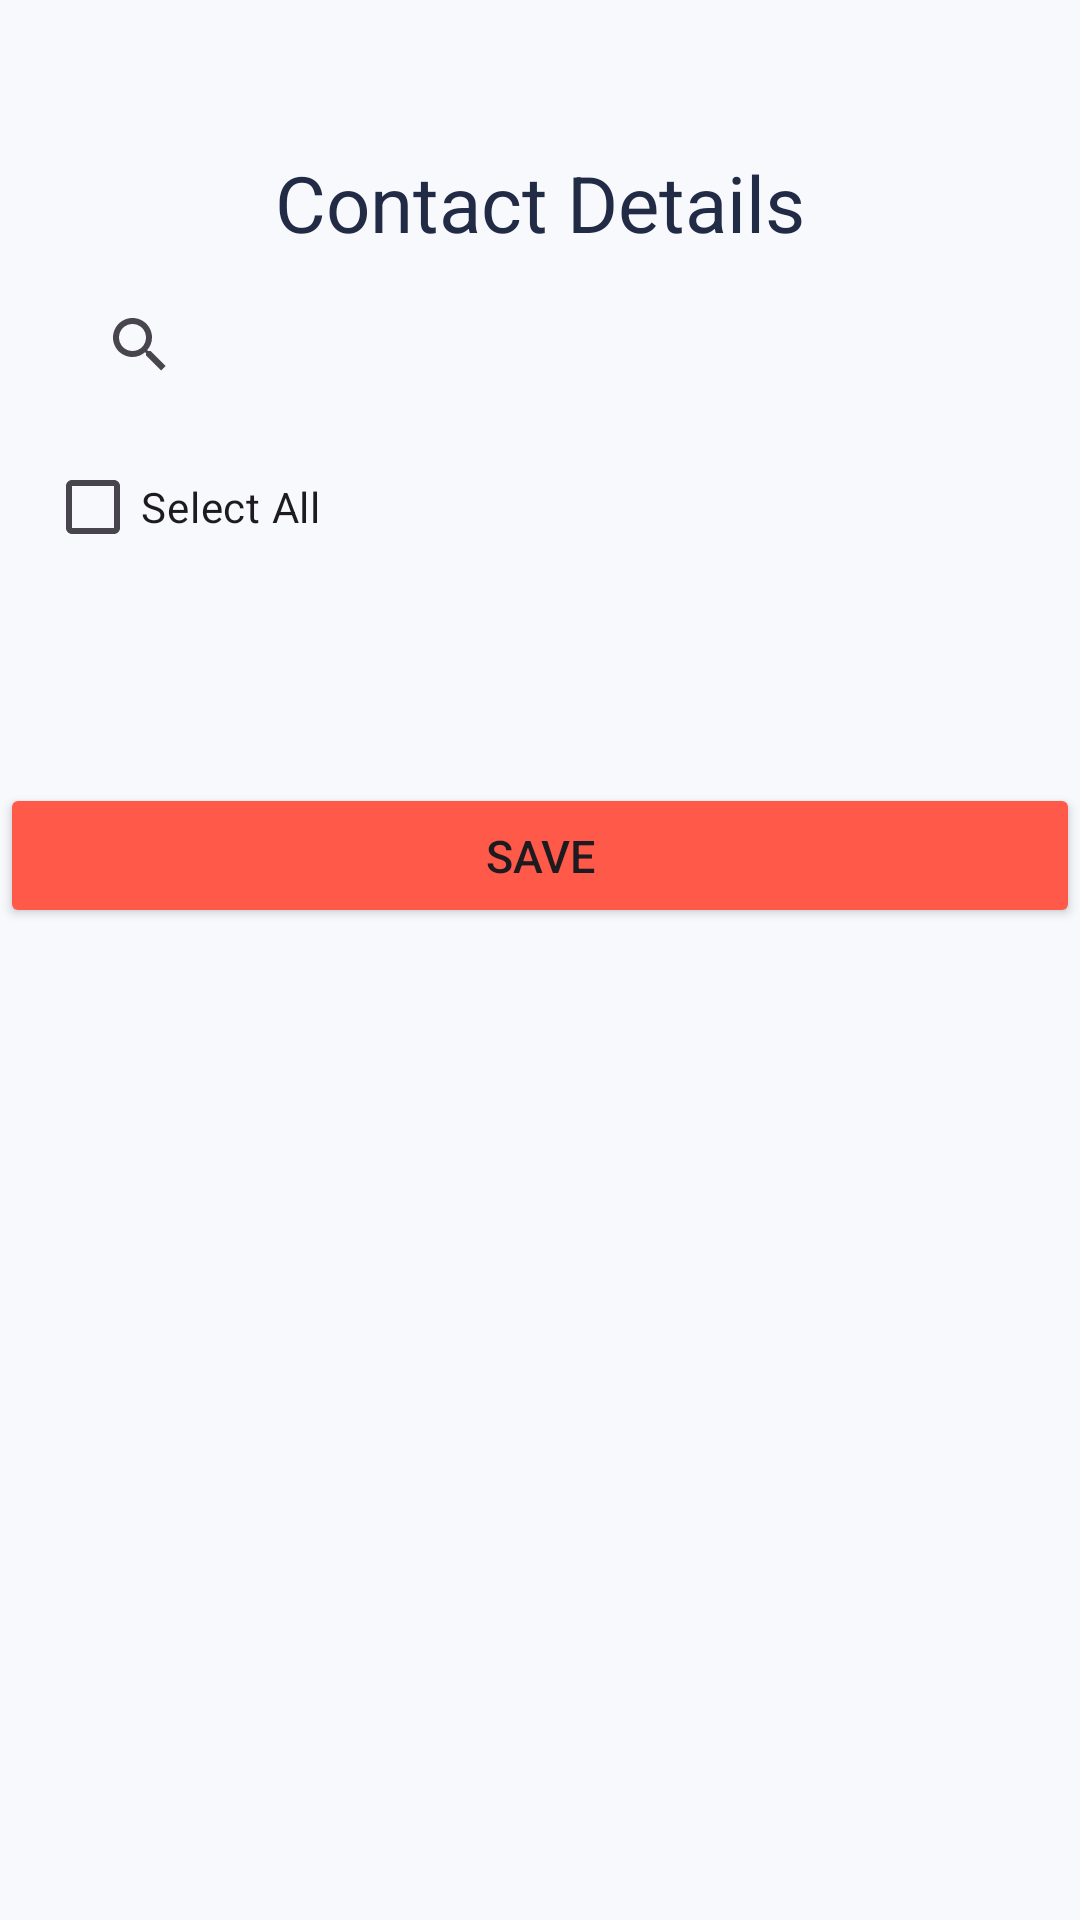

The Android layout XML behind this screen, and the referenced resources:
<!-- AndroidManifest.xml: application theme Theme.ApolloMessageManager -->
<!-- res/layout/fragment_contact_details.xml -->
<?xml version="1.0" encoding="utf-8"?>
<layout
    xmlns:android="http://schemas.android.com/apk/res/android"
    xmlns:tools="http://schemas.android.com/tools"
    xmlns:app="http://schemas.android.com/apk/res-auto">
    <data>
        <variable
            name="model"
            type="com.example.apollomessagemanager.ContactDetailsFragment" />
    </data>

    <androidx.constraintlayout.widget.ConstraintLayout
        android:layout_width="match_parent"
        android:layout_height="match_parent"
        android:background="@color/background">

        <androidx.constraintlayout.widget.ConstraintLayout
            android:id="@+id/containerOne"
            android:layout_width="match_parent"
            android:layout_height="wrap_content"
            android:layout_marginLeft="@dimen/margin_15"
            android:layout_marginTop="@dimen/margin_20"
            android:layout_marginRight="@dimen/margin_15"
            app:layout_constraintEnd_toEndOf="parent"
            app:layout_constraintStart_toStartOf="parent"
            app:layout_constraintTop_toTopOf="parent">

            <ImageView
                android:id="@+id/backIv"
                android:layout_width="wrap_content"
                android:layout_height="wrap_content"
                android:background="@drawable/ic_back"
                app:layout_constraintBottom_toBottomOf="parent"
                app:layout_constraintStart_toStartOf="parent"
                app:layout_constraintTop_toTopOf="parent" />
        </androidx.constraintlayout.widget.ConstraintLayout>

        <androidx.constraintlayout.widget.ConstraintLayout
            android:layout_width="match_parent"
            android:layout_height="match_parent"
            android:layout_marginTop="@dimen/margin_50"
            app:layout_constraintBottom_toBottomOf="parent"
            app:layout_constraintTop_toBottomOf="@+id/containerOne">

            <TextView
                android:id="@+id/titTv"
                android:layout_width="match_parent"
                android:layout_height="wrap_content"
                android:gravity="center_horizontal"
                android:text="@string/contact_details"
                android:textColor="@color/page_title_text_color"
                android:textSize="@dimen/title_text_size"
                app:layout_constraintEnd_toEndOf="parent"
                app:layout_constraintStart_toStartOf="parent"
                app:layout_constraintTop_toTopOf="parent" />

            <SearchView
                android:id="@+id/searchContact"
                android:layout_width="@dimen/layout_315"
                android:layout_height="@dimen/height_40"
                android:layout_centerHorizontal="true"
                android:layout_marginTop="@dimen/margin_10"
                android:background="@drawable/search_field"
                app:layout_constraintEnd_toEndOf="parent"
                app:layout_constraintStart_toStartOf="parent"
                app:layout_constraintTop_toBottomOf="@id/titTv" />

            <CheckBox
                android:id="@+id/selectAllCheckbox"
                android:layout_width="wrap_content"
                android:layout_height="wrap_content"
                android:text="@string/select_all"
                android:layout_marginLeft="@dimen/margin_15"
                android:layout_marginTop="@dimen/margin_10"
                app:layout_constraintStart_toStartOf="parent"
                app:layout_constraintTop_toBottomOf="@id/searchContact" />

            <androidx.coordinatorlayout.widget.CoordinatorLayout
                android:id="@+id/containerNum"
                android:layout_width="match_parent"
                android:layout_height="wrap_content"
                android:layout_marginTop="@dimen/margin_10"
                app:layout_constraintEnd_toEndOf="parent"
                app:layout_constraintStart_toStartOf="parent"
                app:layout_constraintTop_toBottomOf="@id/selectAllCheckbox">

                <androidx.recyclerview.widget.RecyclerView
                    android:id="@+id/contactListRecycle"
                    android:layout_width="match_parent"
                    android:layout_height="wrap_content"
                    android:layout_gravity="center"
                    android:layout_marginTop="@dimen/margin_8"
                    tools:listitem="@layout/contact_info_items" />
            </androidx.coordinatorlayout.widget.CoordinatorLayout>
            <Button
                android:id="@+id/btnTransfer"
                style="@style/Button"
                android:layout_width="match_parent"
                android:layout_height="wrap_content"
                android:layout_marginTop="@dimen/margin_50"
                android:layout_marginBottom="@dimen/button_bottom_margin"
                android:backgroundTint="@color/colorPrimary"
                android:padding="@dimen/button_padding"
                android:text="@string/btnSave"
                android:textSize="@dimen/text_size"
                app:layout_constraintTop_toBottomOf="@id/containerNum"
                app:layout_constraintStart_toStartOf="parent"
                app:layout_constraintEnd_toEndOf="parent" />

        </androidx.constraintlayout.widget.ConstraintLayout>
    </androidx.constraintlayout.widget.ConstraintLayout>
</layout>
<!-- res/layout/contact_info_items.xml (included above) -->
<?xml version="1.0" encoding="utf-8"?>
<androidx.constraintlayout.widget.ConstraintLayout
    xmlns:android="http://schemas.android.com/apk/res/android"
    xmlns:app="http://schemas.android.com/apk/res-auto"
    android:layout_width="match_parent"
    android:layout_height="wrap_content"
    android:layout_marginStart="@dimen/margin_3"
    android:layout_marginTop="@dimen/margin_3"
    android:layout_marginEnd="@dimen/margin_2"
    android:layout_marginBottom="@dimen/margin_3">

    <androidx.cardview.widget.CardView
        android:layout_width="match_parent"
        android:layout_height="wrap_content"
        app:cardCornerRadius="@dimen/corner_radius_10"
        android:padding="@dimen/margin_5"
        app:layout_constraintEnd_toEndOf="parent"
        app:layout_constraintStart_toStartOf="parent"
        app:layout_constraintTop_toTopOf="parent">

        <androidx.constraintlayout.widget.ConstraintLayout
            android:layout_width="match_parent"
            android:layout_height="wrap_content"
            android:padding="@dimen/padding_10">


            <androidx.constraintlayout.widget.ConstraintLayout
                android:layout_width="match_parent"
                android:layout_height="wrap_content"
                app:layout_constraintTop_toTopOf="parent"
                app:layout_constraintBottom_toBottomOf="parent">

                <CheckBox
                    android:id="@+id/checkbox_select_contact"
                    android:layout_width="wrap_content"
                    android:layout_height="wrap_content"
                    app:layout_constraintStart_toStartOf="parent"
                    app:layout_constraintTop_toTopOf="parent"
                    app:layout_constraintBottom_toBottomOf="parent"
                    android:layout_marginEnd="@dimen/margin_10"
                    app:layout_constraintVertical_bias="0.5" /> 

                <TextView
                    android:id="@+id/contactTV"
                    android:layout_width="0dp"
                    android:layout_height="wrap_content"
                    android:hint="@string/phone_number"
                    android:paddingTop="@dimen/padding_14"
                    android:paddingBottom="@dimen/padding_14"
                    android:textColor="@color/black"
                    android:textColorHint="@color/black"
                    android:textSize="@dimen/text_18"
                    android:textStyle="bold"
                    app:layout_constraintBottom_toBottomOf="parent"
                    app:layout_constraintStart_toEndOf="@id/checkbox_select_contact"
                    app:layout_constraintTop_toTopOf="parent"
                    app:layout_constraintVertical_bias="0.5" /> 

                <LinearLayout
                    android:id="@+id/buttonContainer"
                    android:layout_width="wrap_content"
                    android:layout_height="wrap_content"
                    android:orientation="vertical"
                    app:layout_constraintEnd_toEndOf="parent"
                    app:layout_constraintTop_toTopOf="parent"
                    app:layout_constraintBottom_toBottomOf="parent">

                    <TextView
                        android:id="@+id/editTv"
                        android:layout_width="wrap_content"
                        android:layout_height="wrap_content"
                        android:layout_marginTop="@dimen/margin_10"
                        android:layout_marginBottom="@dimen/margin_5"
                        android:text="@string/edit_btn"
                        android:textColor="@color/black"
                        android:textSize="@dimen/text_18" />

                    <TextView
                        android:id="@+id/deleteTv"
                        android:layout_width="wrap_content"
                        android:layout_height="wrap_content"
                        android:layout_marginTop="@dimen/margin_5"
                        android:layout_marginBottom="@dimen/margin_10"
                        android:text="@string/delete_btn"
                        android:textColor="@color/black"
                        android:textSize="@dimen/text_18" />
                </LinearLayout>
            </androidx.constraintlayout.widget.ConstraintLayout>
        </androidx.constraintlayout.widget.ConstraintLayout>
    </androidx.cardview.widget.CardView>
</androidx.constraintlayout.widget.ConstraintLayout>
<!-- resources referenced by this layout -->
<resources>
  <color name="background">#F7F9FC</color>
  <color name="black">#FF000000</color>
  <color name="colorPrimary">#FFFF5949</color>
  <color name="page_title_text_color">#222B45</color>
  <dimen name="button_bottom_margin">20dp</dimen>
  <dimen name="button_padding">14dp</dimen>
  <dimen name="corner_radius_10">10dp</dimen>
  <dimen name="height_40">40dp</dimen>
  <dimen name="layout_315">315dp</dimen>
  <dimen name="margin_10">10dp</dimen>
  <dimen name="margin_15">15dp</dimen>
  <dimen name="margin_2">2dp</dimen>
  <dimen name="margin_20">20dp</dimen>
  <dimen name="margin_3">3dp</dimen>
  <dimen name="margin_5">5dp</dimen>
  <dimen name="margin_50">50dp</dimen>
  <dimen name="margin_8">8dp</dimen>
  <dimen name="padding_10">10dp</dimen>
  
      //margin
  <dimen name="padding_14">14dp</dimen>
  <dimen name="text_18">18sp</dimen>
  <dimen name="text_size">15sp</dimen>
  <dimen name="title_text_size">26sp</dimen>
  <string name="btnSave">Save</string>
  <string name="contact_details">Contact Details</string>
  <string name="delete_btn">Delete</string>
  <string name="edit_btn">Edit</string>
  <string name="phone_number">+8801..........</string>
  <string name="select_all">Select All</string>
  <style name="Theme.ApolloMessageManager" parent="Base.Theme.ApolloMessageManager" />
  <style name="Base.Theme.ApolloMessageManager" parent="Theme.Material3.DayNight.NoActionBar">
          
          
      </style>
</resources>
